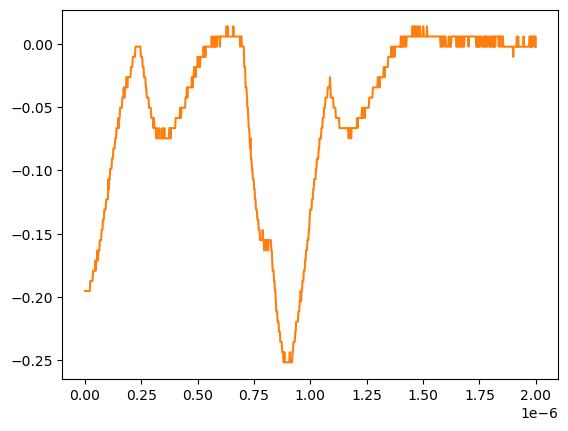

Data behind this chart, as committed beside it:
# KEYSIGHT TECHNOLOGIES, MSO-X 3024T, MY58262555, 07.30.2019051434
# time, 1
# 2024-07-24 15:46:03.473727
0.000000000000000000e+00, -1.952760000000000051e-01
2.002002002002001797e-09, -1.952760000000000051e-01
4.004004004004003593e-09, -1.952760000000000051e-01
6.006006006006005804e-09, -1.952760000000000051e-01
8.008008008008007187e-09, -1.952760000000000051e-01
1.001001001001000857e-08, -1.952760000000000051e-01
1.201201201201201161e-08, -1.952760000000000051e-01
1.401401401401401299e-08, -1.952760000000000051e-01
1.601601601601601437e-08, -1.952760000000000051e-01
1.801801801801801741e-08, -1.952760000000000051e-01
2.002002002002001714e-08, -1.952760000000000051e-01
2.202202202202202018e-08, -1.952760000000000051e-01
2.402402402402402322e-08, -1.872360000000000135e-01
2.602602602602602294e-08, -1.872360000000000135e-01
2.802802802802802598e-08, -1.872360000000000135e-01
3.003003003003002571e-08, -1.872360000000000135e-01
3.203203203203202875e-08, -1.872360000000000135e-01
3.403403403403403179e-08, -1.872360000000000135e-01
3.603603603603603482e-08, -1.791959999999999942e-01
3.803803803803803124e-08, -1.791959999999999942e-01
4.004004004004003428e-08, -1.791959999999999942e-01
4.204204204204203732e-08, -1.791959999999999942e-01
4.404404404404404036e-08, -1.791959999999999942e-01
4.604604604604604339e-08, -1.711560000000000026e-01
4.804804804804804643e-08, -1.791959999999999942e-01
5.005005005005004285e-08, -1.711560000000000026e-01
5.205205205205204589e-08, -1.711560000000000026e-01
5.405405405405404893e-08, -1.711560000000000026e-01
5.605605605605605196e-08, -1.631160000000000110e-01
5.805805805805805500e-08, -1.711560000000000026e-01
6.006006006006005142e-08, -1.631160000000000110e-01
6.206206206206205446e-08, -1.631160000000000110e-01
6.406406406406405750e-08, -1.631160000000000110e-01
6.606606606606606053e-08, -1.550749999999999906e-01
6.806806806806806357e-08, -1.550749999999999906e-01
7.007007007007006661e-08, -1.550749999999999906e-01
7.207207207207206965e-08, -1.550749999999999906e-01
7.407407407407407268e-08, -1.470349999999999990e-01
7.607607607607606249e-08, -1.470349999999999990e-01
7.807807807807806552e-08, -1.470349999999999990e-01
8.008008008008006856e-08, -1.389950000000000074e-01
8.208208208208207160e-08, -1.389950000000000074e-01
8.408408408408407464e-08, -1.389950000000000074e-01
8.608608608608607767e-08, -1.309549999999999881e-01
8.808808808808808071e-08, -1.309549999999999881e-01
9.009009009009008375e-08, -1.309549999999999881e-01
9.209209209209208679e-08, -1.309549999999999881e-01
9.409409409409408982e-08, -1.229149999999999965e-01
9.609609609609609286e-08, -1.229149999999999965e-01
9.809809809809808266e-08, -1.229149999999999965e-01
1.001001001001000857e-07, -1.229149999999999965e-01
1.021021021021020887e-07, -1.229149999999999965e-01
1.041041041041040918e-07, -1.068339999999999984e-01
1.061061061061060948e-07, -1.148740000000000039e-01
1.081081081081080979e-07, -1.068339999999999984e-01
1.101101101101101009e-07, -1.068339999999999984e-01
1.121121121121121039e-07, -9.879400000000000681e-02
1.141141141141141070e-07, -9.879400000000000681e-02
... 942 more rows
